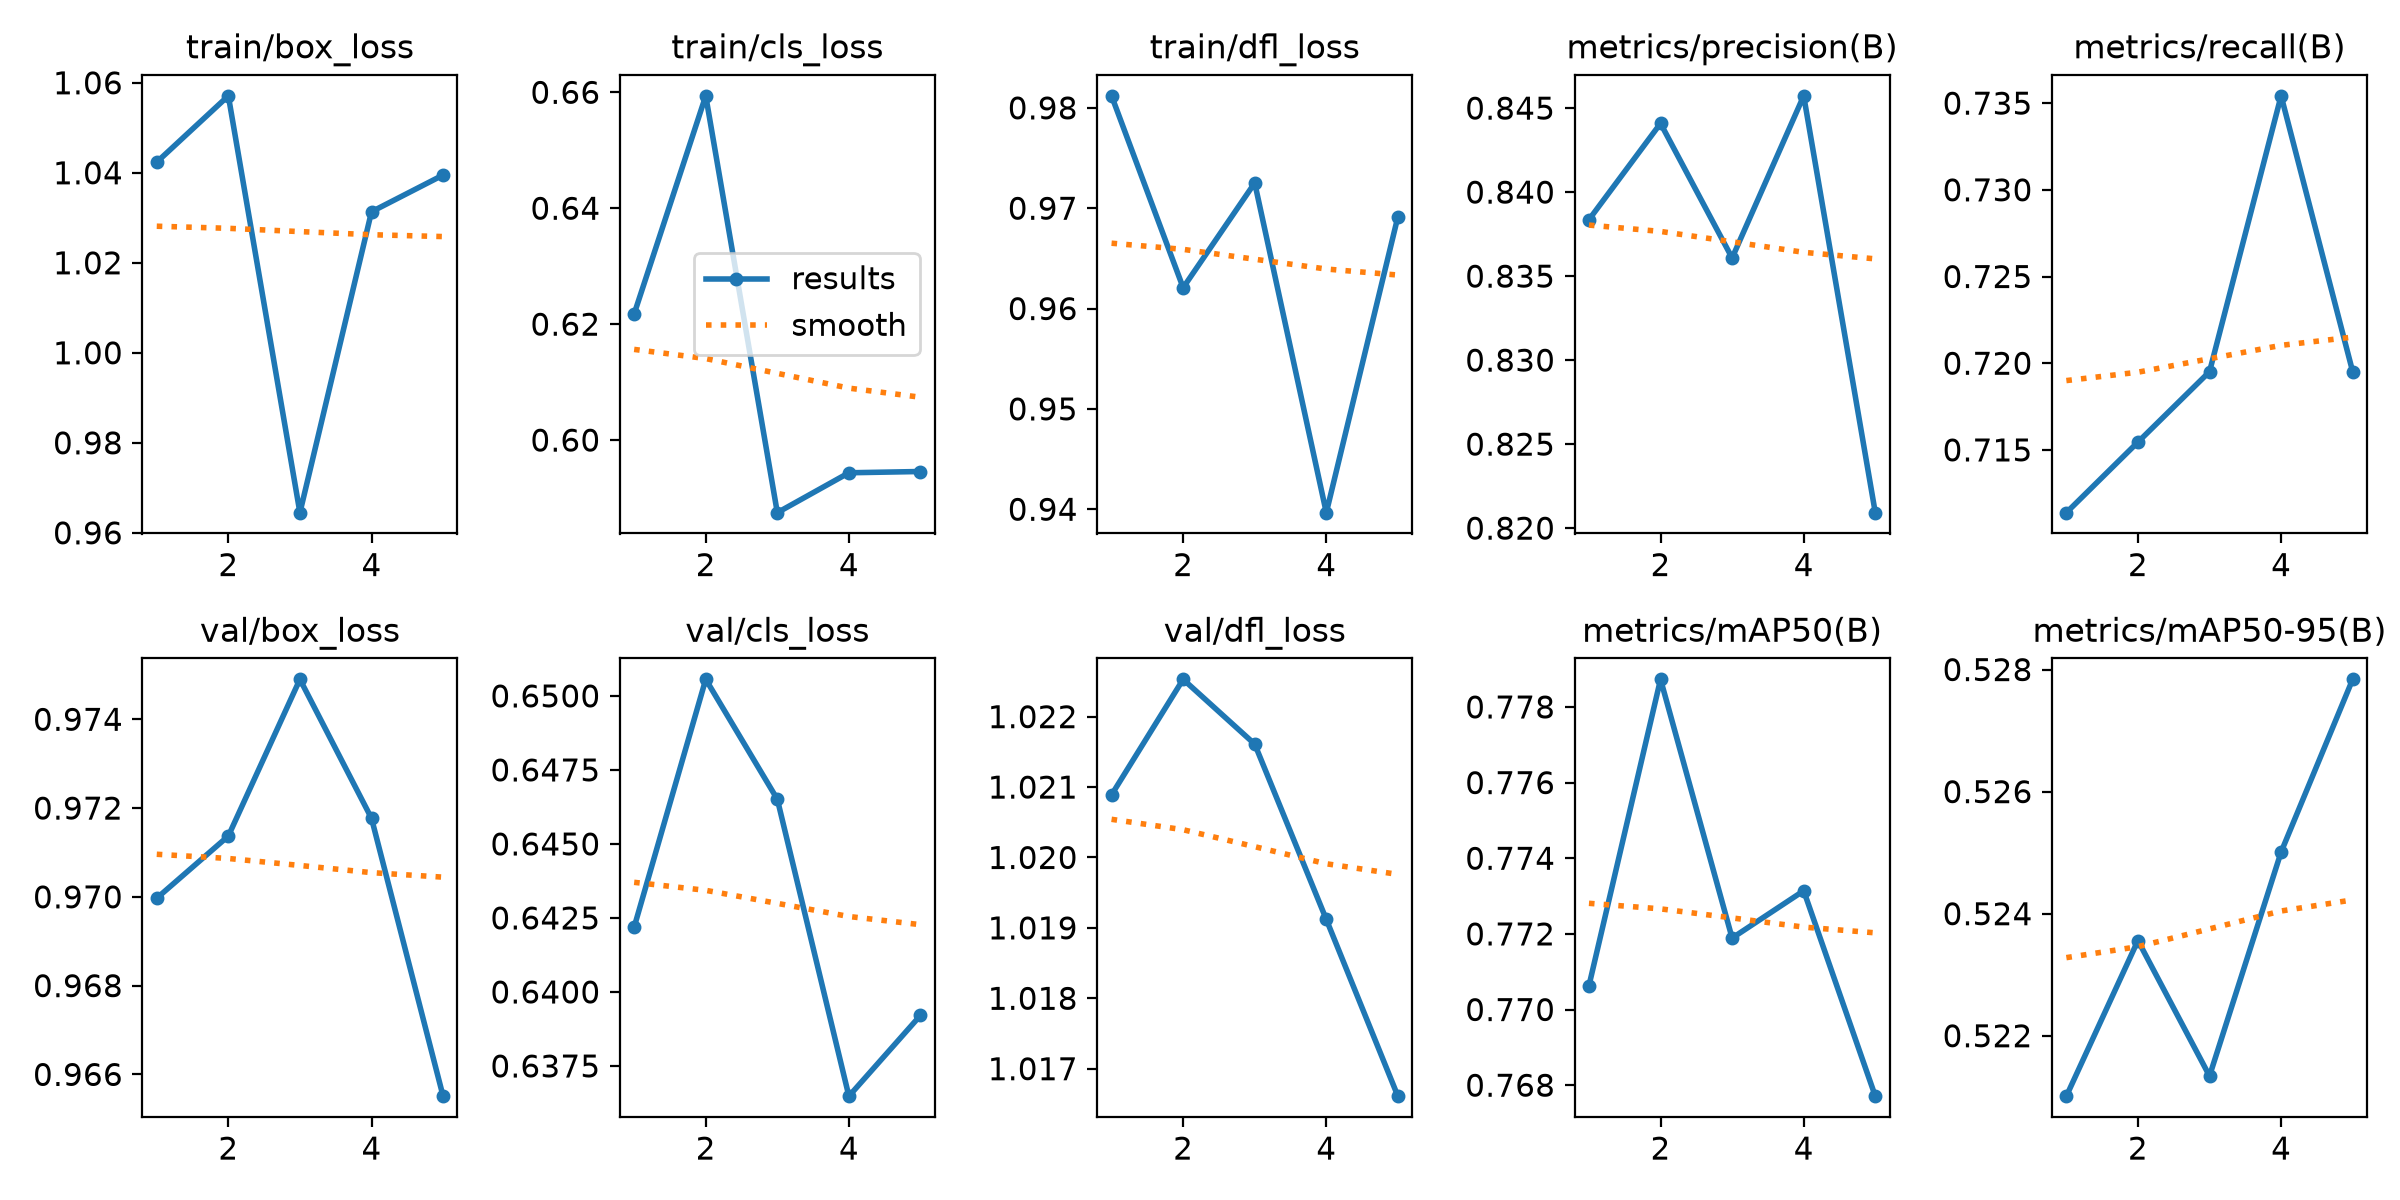

The table this chart was drawn from, first rows:
epoch, time, train/box_loss, train/cls_loss, train/dfl_loss, metrics/precision(B), metrics/recall(B), metrics/mAP50(B), metrics/mAP50-95(B), val/box_loss, val/cls_loss, val/dfl_loss, lr/pg0, lr/pg1, lr/pg2
1, 124.7, 1.042, 0.6218, 0.9812, 0.8384, 0.7114, 0.7706, 0.521, 0.97, 0.6422, 1.021, 0.00027, 0.00027, 0.07327
2, 82097, 1.057, 0.6594, 0.9621, 0.8441, 0.7155, 0.7787, 0.5236, 0.9714, 0.6506, 1.023, 0.0004411, 0.0004411, 0.04544
3, 82298, 0.9645, 0.5875, 0.9725, 0.8361, 0.7195, 0.7719, 0.5213, 0.9749, 0.6465, 1.022, 0.0005013, 0.0005013, 0.0175
4, 82416, 1.031, 0.5944, 0.9397, 0.8457, 0.7354, 0.7731, 0.525, 0.9718, 0.6365, 1.019, 0.000406, 0.000406, 0.000406
5, 82535, 1.04, 0.5946, 0.9691, 0.8209, 0.7195, 0.7677, 0.5278, 0.9655, 0.6392, 1.017, 0.000208, 0.000208, 0.000208
